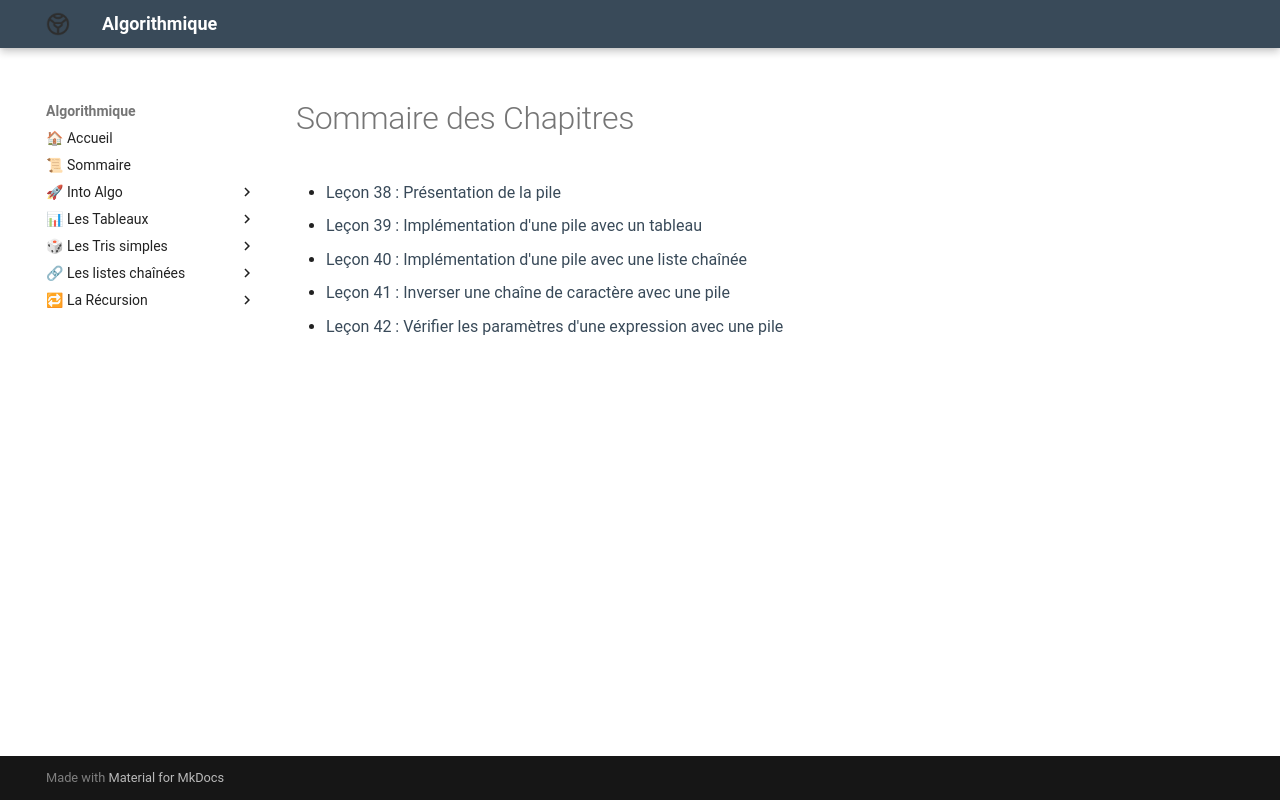

repository: Adoum15/Algo-doc · page: Les_Piles/introduction/index.html · generator: mkdocs

# Sommaire des Chapitres

- [Leçon 38 : Présentation de la pile](Les_Piles/chap/lecon_38.md)
- [Leçon 39 : Implémentation d'une pile avec un tableau](Les_Piles/chap/lecon_39.md)
- [Leçon 40 : Implémentation d'une pile avec une liste chaînée](Les_Piles/chap/lecon_40.md)
- [Leçon 41 : Inverser une chaîne de caractère avec une pile](Les_Piles/chap/lecon_41.md)
- [Leçon 42 : Vérifier les paramètres d'une expression avec une pile](Les_Piles/chap/lecon_42.md)
